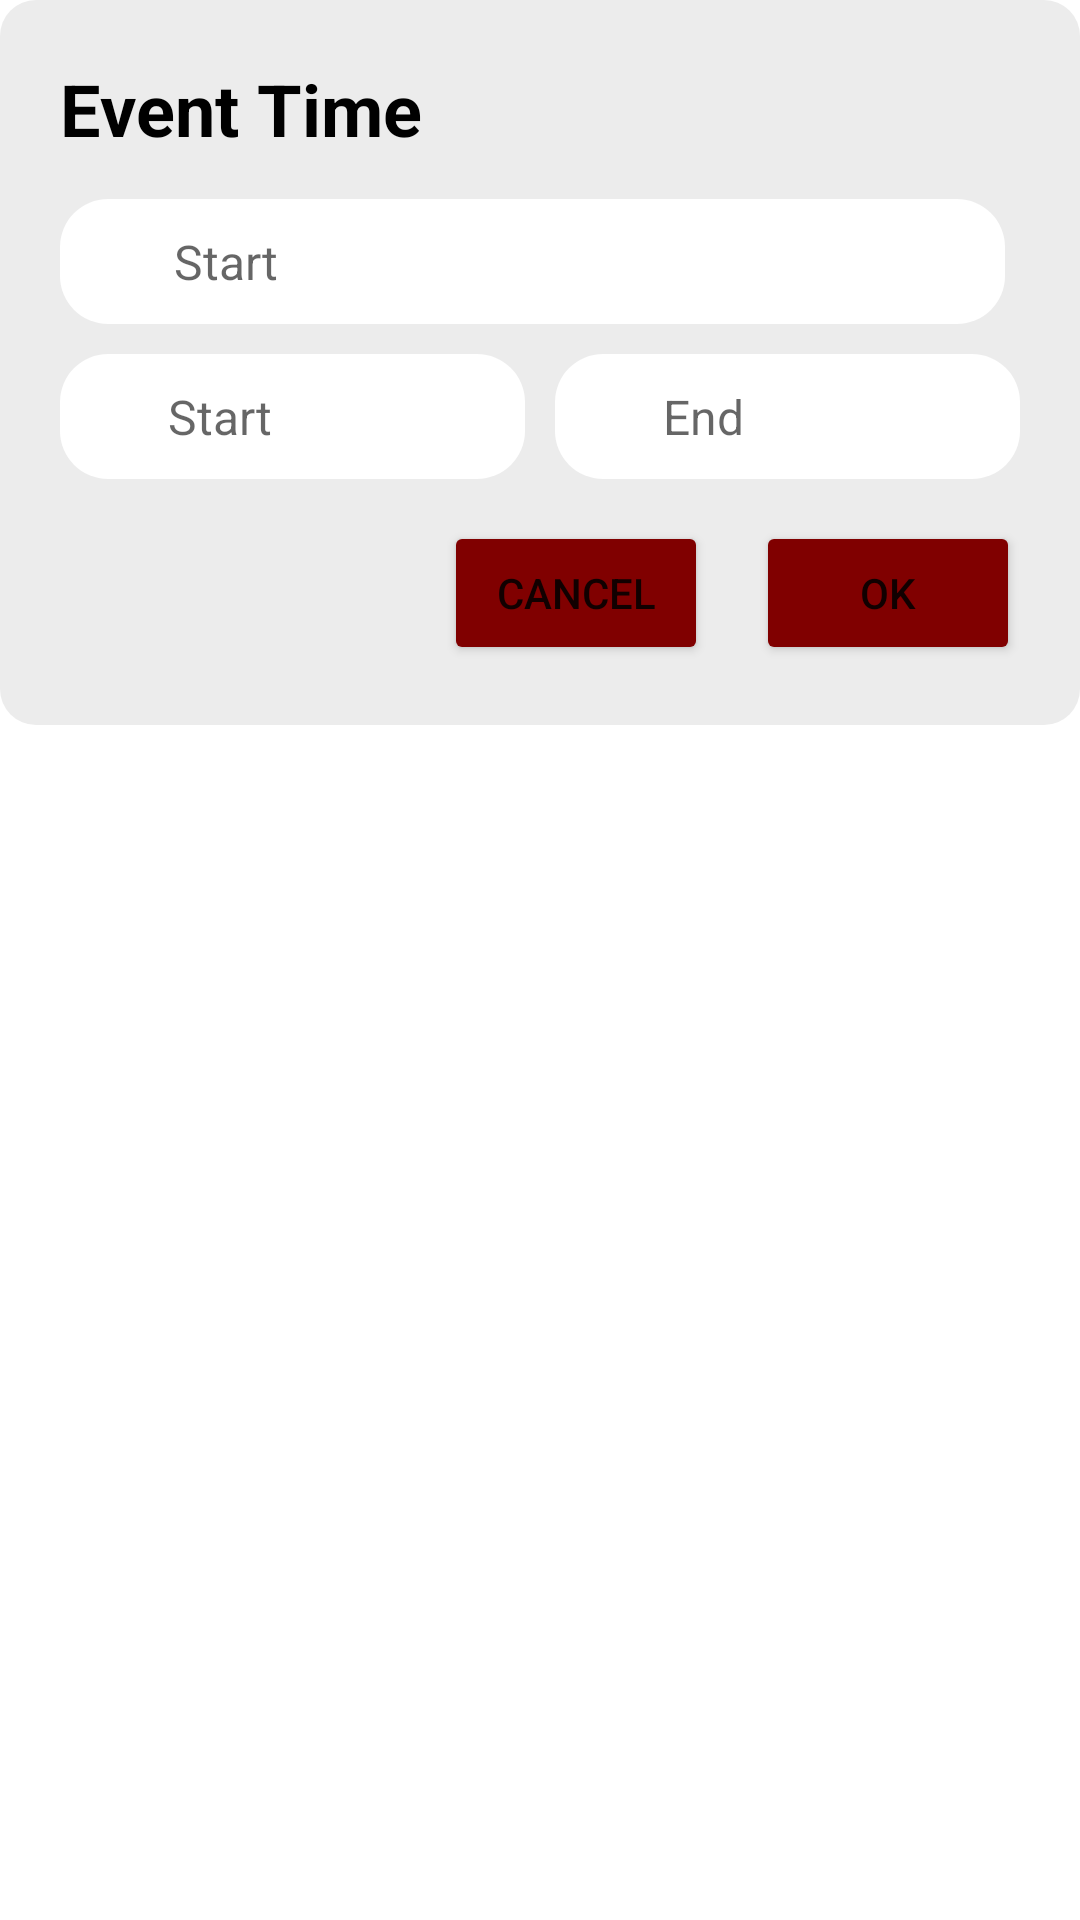

Write the Android layout XML for this screen, with the resource values it uses.
<!-- AndroidManifest.xml: application theme Theme.WildEvents -->
<!-- res/layout/dialog_date_time_picker.xml -->
<?xml version="1.0" encoding="utf-8"?>
<LinearLayout
    xmlns:android="http://schemas.android.com/apk/res/android"
    android:layout_width="match_parent"
    android:layout_height="wrap_content"
    android:orientation="vertical"
    android:background="@android:color/transparent">

    <LinearLayout
        android:layout_width="match_parent"
        android:layout_height="wrap_content"
        android:orientation="vertical"
        android:padding="20dp"
        android:background="@drawable/card_rounded"
        android:backgroundTint="#ECECEC">

        <TextView
            android:text="Event Time"
            android:textSize="24sp"
            android:textStyle="bold"
            android:textColor="@color/black"
            android:layout_marginBottom="14dp"
            android:layout_width="wrap_content"
            android:layout_height="wrap_content" />


        <LinearLayout
            android:id="@+id/btnPickDate"
            android:layout_width="match_parent"
            android:layout_weight="1"
            android:layout_height="wrap_content"
            android:orientation="horizontal"
            android:background="@drawable/rounded_image"
            android:backgroundTint="@color/white"
            android:backgroundTintMode="multiply"
            android:gravity="center"
            android:padding="10dp"
            android:layout_marginEnd="5dp">

            <ImageView
                android:layout_width="18dp"
                android:layout_height="18dp"
                android:src="@drawable/ic_calendar_filled"
                android:layout_marginEnd="10dp"/>

            <TextView
                android:id="@+id/event_date"
                android:layout_width="0dp"
                android:layout_weight="1"
                android:layout_height="wrap_content"
                android:hint="Start"
                android:background="@android:color/transparent"
                android:textSize="16sp" />
        </LinearLayout>

        <LinearLayout
            android:layout_width="match_parent"
            android:layout_height="wrap_content"
            android:orientation="horizontal"
            android:paddingTop="10dp"
            android:gravity="center">

            
            <LinearLayout
                android:id="@+id/btnPickStartTime"
                android:layout_width="0dp"
                android:layout_weight="1"
                android:layout_height="wrap_content"
                android:orientation="horizontal"
                android:background="@drawable/rounded_image"
                android:backgroundTint="@color/white"
                android:backgroundTintMode="multiply"
                android:gravity="center"
                android:padding="10dp"
                android:layout_marginEnd="5dp"
                android:clickable="true">

                <ImageView
                    android:layout_width="16dp"
                    android:layout_height="16dp"
                    android:src="@drawable/ic_clock"
                    android:layout_marginEnd="10dp"/>

                <TextView
                    android:id="@+id/event_startTime"
                    android:layout_width="0dp"
                    android:layout_weight="1"
                    android:layout_height="wrap_content"
                    android:hint="Start"
                    android:background="@android:color/transparent"
                    android:textSize="16sp" />
            </LinearLayout>

            
            <LinearLayout
                android:id="@+id/btnPickEndTime"
                android:layout_width="0dp"
                android:layout_weight="1"
                android:layout_height="wrap_content"
                android:orientation="horizontal"
                android:background="@drawable/rounded_image"
                android:backgroundTint="@color/white"
                android:backgroundTintMode="multiply"
                android:gravity="center"
                android:padding="10dp"
                android:layout_marginStart="5dp"
                android:clickable="true">

                <ImageView
                    android:layout_width="16dp"
                    android:layout_height="16dp"
                    android:src="@drawable/ic_clock"
                    android:layout_marginEnd="10dp"/>

                <TextView
                    android:id="@+id/event_endTime"
                    android:layout_width="0dp"
                    android:layout_weight="1"
                    android:layout_height="wrap_content"
                    android:hint="End"
                    android:background="@android:color/transparent"
                    android:textSize="16sp" />
            </LinearLayout>

        </LinearLayout>


        <LinearLayout
            android:orientation="horizontal"
            android:layout_width="match_parent"
            android:layout_height="wrap_content"
            android:layout_marginTop="14dp"
            android:gravity="end">

            <Button
                android:id="@+id/btnCancel"
                android:layout_width="wrap_content"
                android:layout_height="wrap_content"
                android:backgroundTint="@color/maroon"
                android:text="Cancel" />

            <Button
                android:id="@+id/btnConfirm"
                android:layout_width="wrap_content"
                android:layout_height="wrap_content"
                android:backgroundTint="@color/maroon"
                android:text="OK"
                android:layout_marginStart="16dp" />
        </LinearLayout>

    </LinearLayout>

</LinearLayout>
<!-- resources referenced by this layout -->
<resources>
  <color name="black">#000000</color>
  <color name="maroon">#800000</color>
  <color name="white">#FFFFFF</color>
  <!-- drawable card_rounded (drawable) -->
  <?xml version="1.0" encoding="utf-8"?>
  <shape xmlns:android="http://schemas.android.com/apk/res/android"
      android:shape="rectangle">
  
      <corners android:radius="12dp" />
  
      <solid android:color="@android:color/white" />
  
  
  
  
  
  
  
  </shape>
  <!-- drawable rounded_image (drawable) -->
  <shape xmlns:android="http://schemas.android.com/apk/res/android"
      android:shape="rectangle">
      <solid android:color="@android:color/white" />
      <corners android:radius="16dp"/>
  </shape>
  <style name="Theme.WildEvents" parent="Theme.MaterialComponents.Light.NoActionBar">
          <item name="colorPrimary">@color/primary</item>
          <item name="colorPrimaryVariant">@color/primaryVariant</item>
          <item name="colorOnPrimary">@color/onPrimary</item>
          <item name="colorSecondary">@color/primary</item>
  
      </style>
  <color name="primary">#800000</color>
  <color name="primaryVariant">#DDA768</color>
  <color name="onPrimary">#FFFFFF</color>
</resources>
